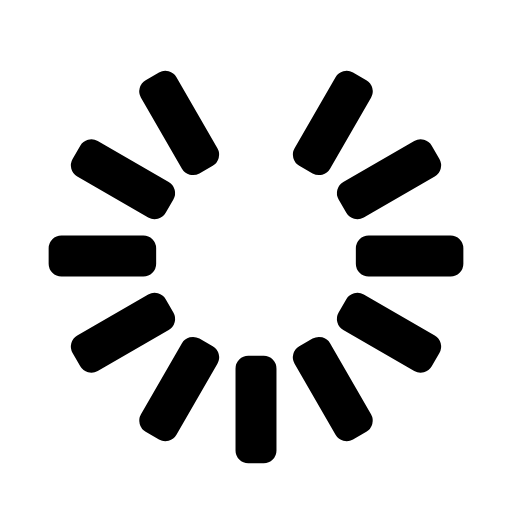
t = 0.00 s
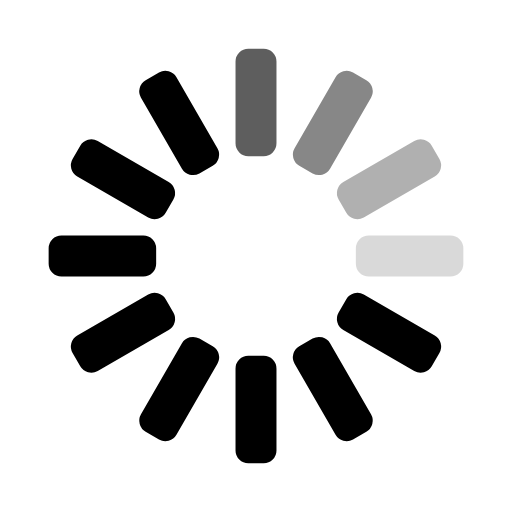
t = 0.31 s
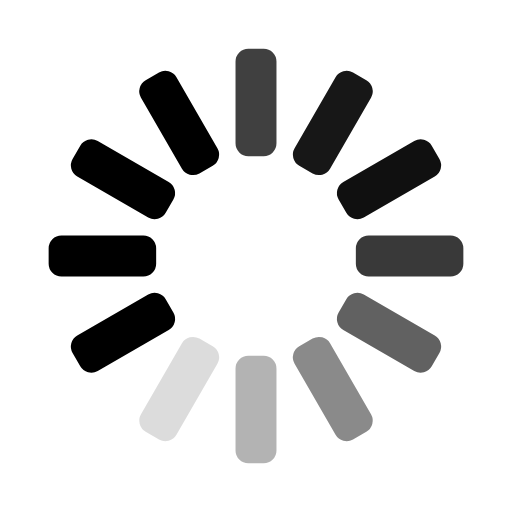
t = 0.63 s
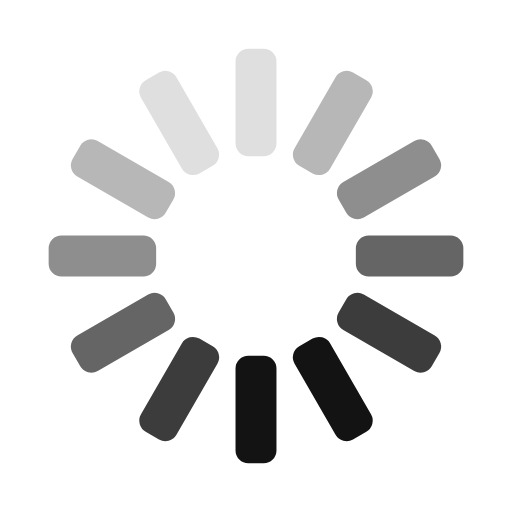
t = 0.94 s
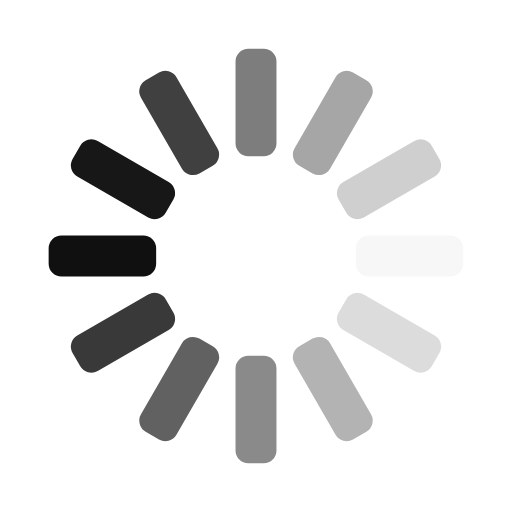
t = 1.25 s
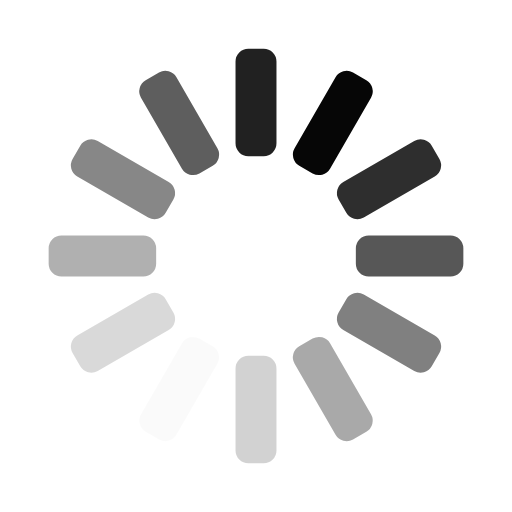
t = 1.57 s

The animated SVG that drew these frames (rendered in a browser with its animation timeline set to each time). Animation: 12 SMIL elements (animate=12); one cycle of 1.88 s, repeats indefinitely.

<svg id="spinnerLoaderRef" xmlns="http://www.w3.org/2000/svg" xmlns:xlink="http://www.w3.org/1999/xlink" viewBox="0 0 100 100" width="100" height="100" overflow="visible" fill="#000000" stroke="#000000" class="single-loader" style=""><defs>     <rect id="spinner" x="46.5" y="40" width="7" height="20" rx="2" ry="2" transform="translate(0 -30)"/></defs> <use xlink:href="#spinner" xmlns:xlink="http://www.w3.org/1999/xlink" transform="rotate(0 50 50)"><animate attributeName="opacity" values="0;1;0" dur="1s" begin="0s" repeatCount="indefinite"/>    </use><use xlink:href="#spinner" xmlns:xlink="http://www.w3.org/1999/xlink" transform="rotate(30 50 50)"><animate attributeName="opacity" values="0;1;0" dur="1s" begin="0.08s" repeatCount="indefinite"/>    </use><use xlink:href="#spinner" xmlns:xlink="http://www.w3.org/1999/xlink" transform="rotate(60 50 50)"><animate attributeName="opacity" values="0;1;0" dur="1s" begin="0.16s" repeatCount="indefinite"/>    </use><use xlink:href="#spinner" xmlns:xlink="http://www.w3.org/1999/xlink" transform="rotate(90 50 50)"><animate attributeName="opacity" values="0;1;0" dur="1s" begin="0.24s" repeatCount="indefinite"/>    </use><use xlink:href="#spinner" xmlns:xlink="http://www.w3.org/1999/xlink" transform="rotate(120 50 50)"><animate attributeName="opacity" values="0;1;0" dur="1s" begin="0.32s" repeatCount="indefinite"/>    </use><use xlink:href="#spinner" xmlns:xlink="http://www.w3.org/1999/xlink" transform="rotate(150 50 50)"><animate attributeName="opacity" values="0;1;0" dur="1s" begin="0.4s" repeatCount="indefinite"/>    </use><use xlink:href="#spinner" xmlns:xlink="http://www.w3.org/1999/xlink" transform="rotate(180 50 50)"><animate attributeName="opacity" values="0;1;0" dur="1s" begin="0.48s" repeatCount="indefinite"/>    </use><use xlink:href="#spinner" xmlns:xlink="http://www.w3.org/1999/xlink" transform="rotate(210 50 50)"><animate attributeName="opacity" values="0;1;0" dur="1s" begin="0.56s" repeatCount="indefinite"/>    </use><use xlink:href="#spinner" xmlns:xlink="http://www.w3.org/1999/xlink" transform="rotate(240 50 50)"><animate attributeName="opacity" values="0;1;0" dur="1s" begin="0.64s" repeatCount="indefinite"/>    </use><use xlink:href="#spinner" xmlns:xlink="http://www.w3.org/1999/xlink" transform="rotate(270 50 50)"><animate attributeName="opacity" values="0;1;0" dur="1s" begin="0.72s" repeatCount="indefinite"/>    </use><use xlink:href="#spinner" xmlns:xlink="http://www.w3.org/1999/xlink" transform="rotate(300 50 50)"><animate attributeName="opacity" values="0;1;0" dur="1s" begin="0.8s" repeatCount="indefinite"/>    </use><use xlink:href="#spinner" xmlns:xlink="http://www.w3.org/1999/xlink" transform="rotate(330 50 50)"><animate attributeName="opacity" values="0;1;0" dur="1s" begin="0.88s" repeatCount="indefinite"/>    </use> </svg>